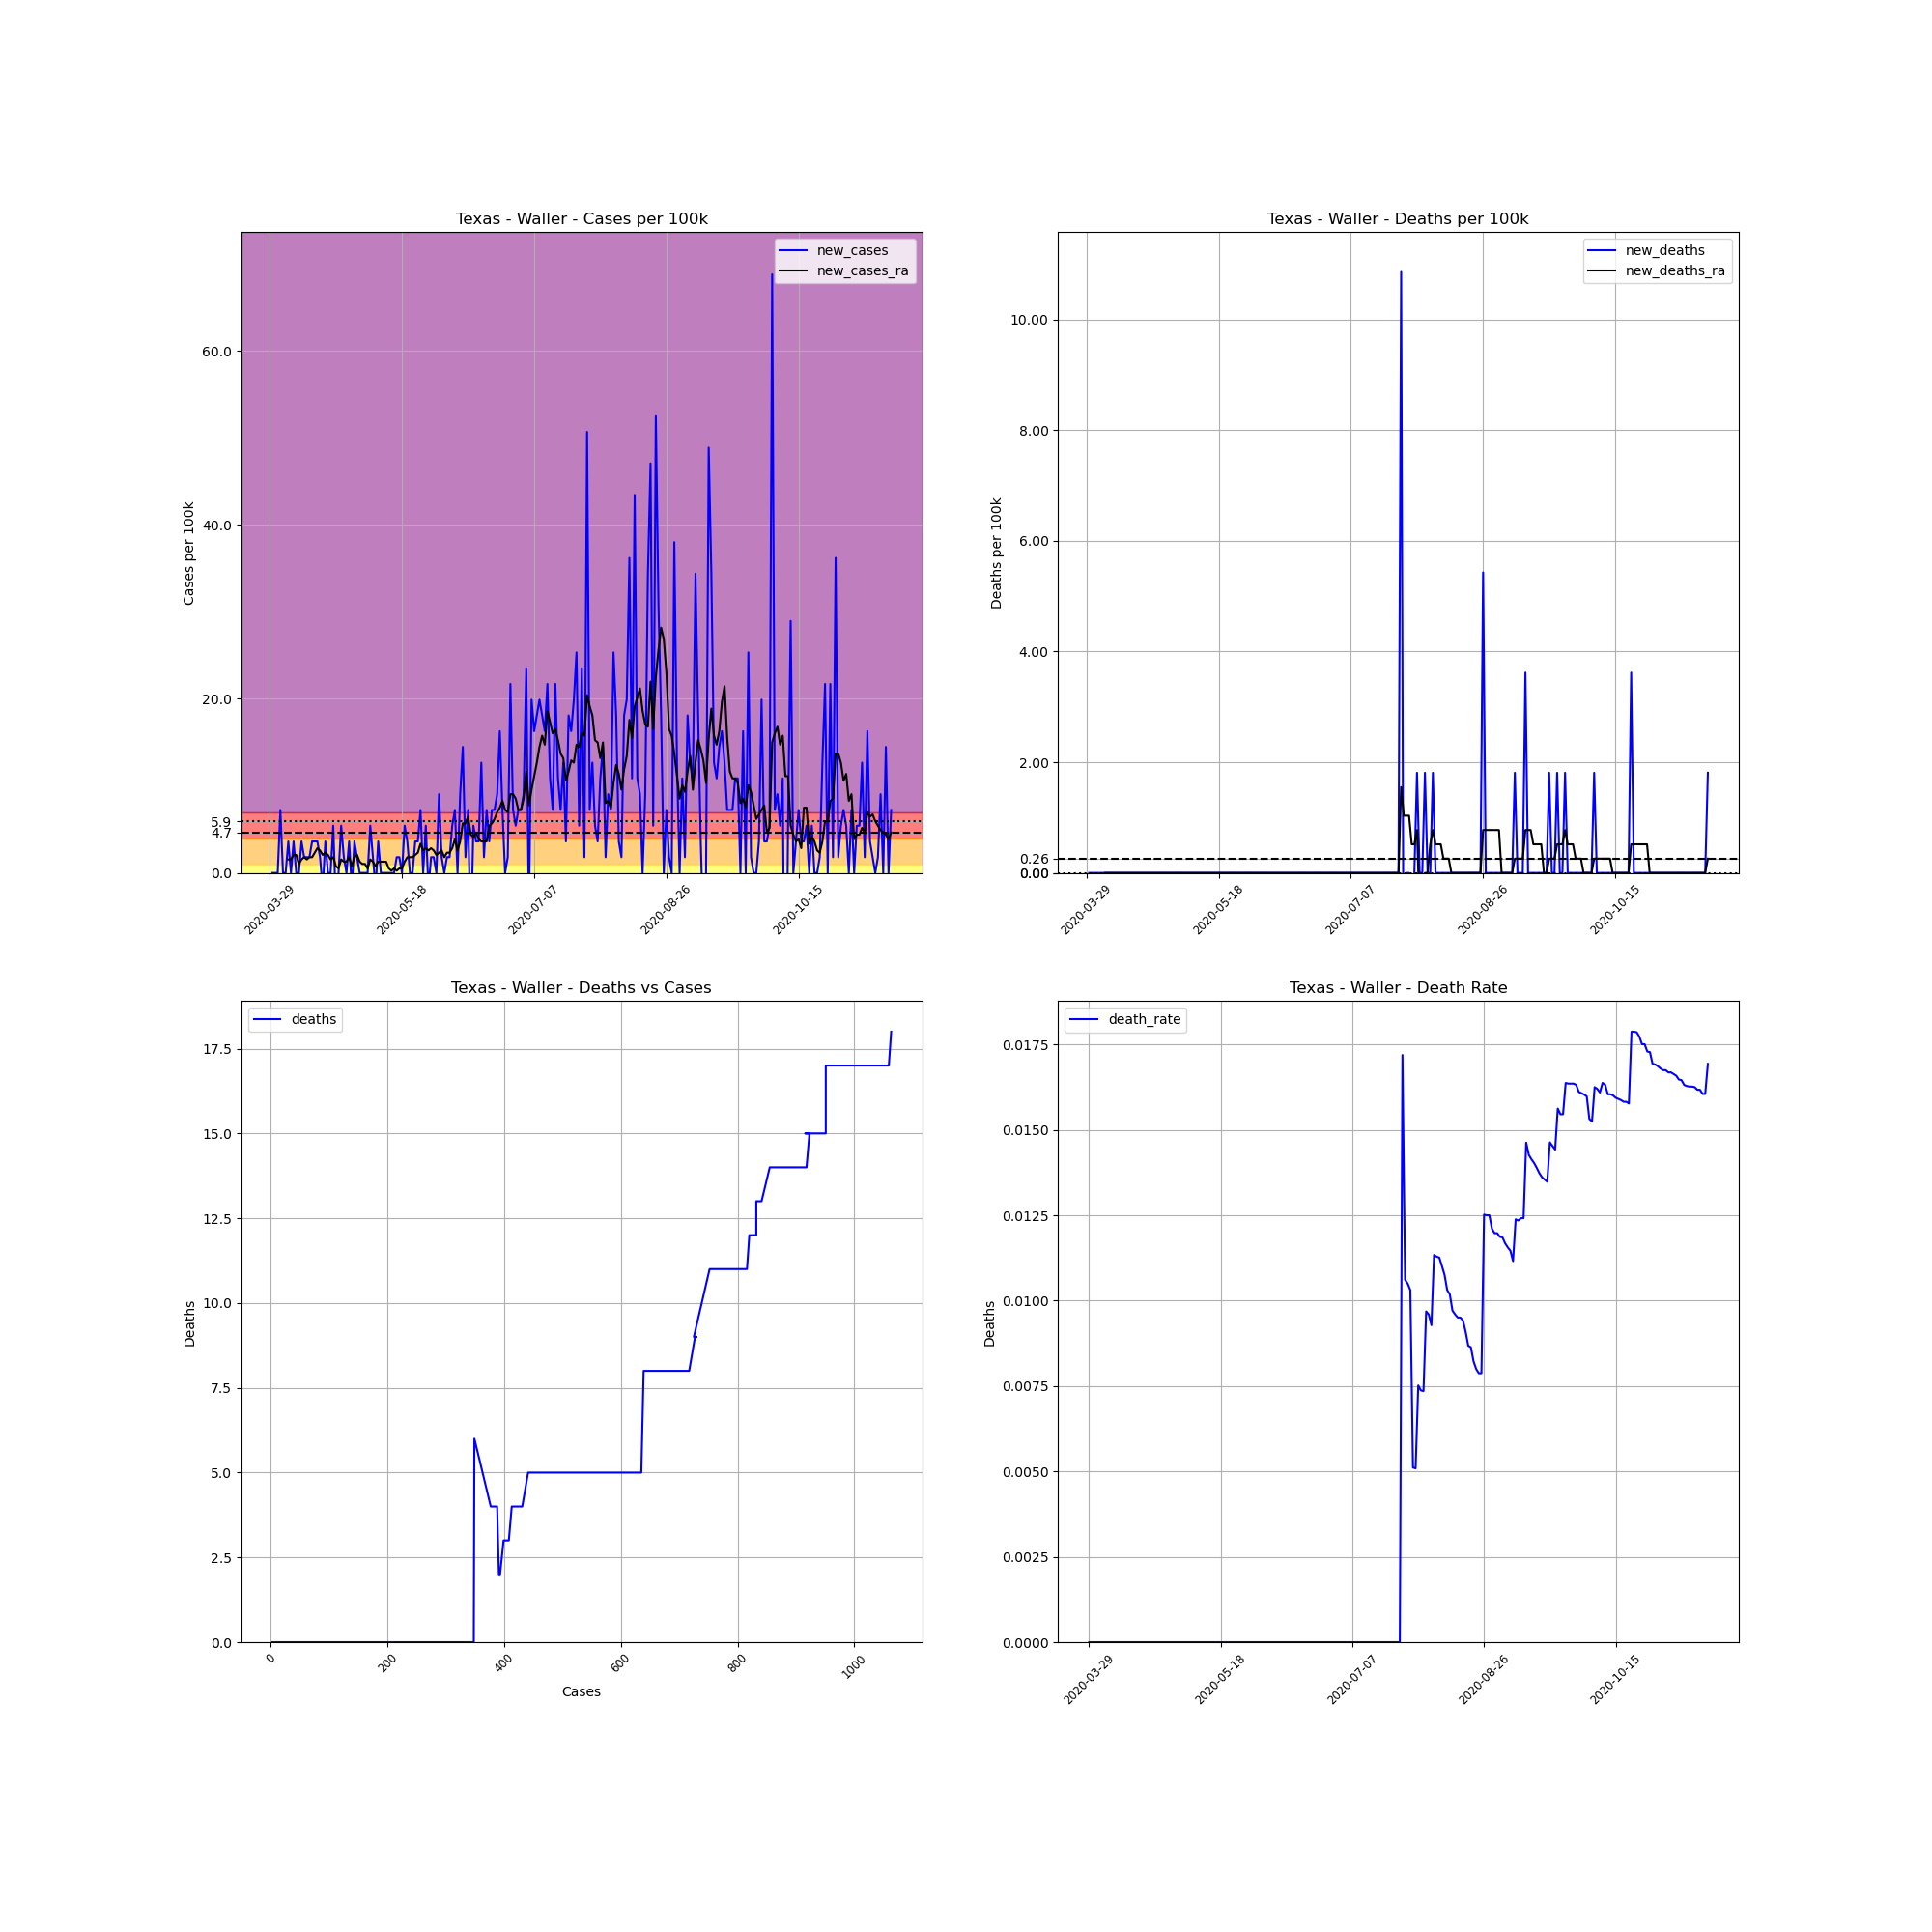

The data file committed next to this chart (first rows):
, date, county, state, fips, cases, deaths, COUNTY, STNAME, CTYNAME, POPESTIMATE2019, cases_per_100k, deaths_per_100k, death_rate, new_cases, new_deaths, new_cases_ra, new_deaths_ra
473340, 2020-03-29, Waller, Texas, 48473, 3, 0, 473, Texas, Waller, 55246, 5.43, 0.0, 0.0, , , , 
473341, 2020-03-30, Waller, Texas, 48473, 3, 0, 473, Texas, Waller, 55246, 5.43, 0.0, 0.0, 0.0, 0.0, , 
473342, 2020-03-31, Waller, Texas, 48473, 3, 0, 473, Texas, Waller, 55246, 5.43, 0.0, 0.0, 0.0, 0.0, , 
473343, 2020-04-01, Waller, Texas, 48473, 3, 0, 473, Texas, Waller, 55246, 5.43, 0.0, 0.0, 0.0, 0.0, , 
473344, 2020-04-02, Waller, Texas, 48473, 7, 0, 473, Texas, Waller, 55246, 12.67, 0.0, 0.0, 7.24, 0.0, , 
473345, 2020-04-03, Waller, Texas, 48473, 7, 0, 473, Texas, Waller, 55246, 12.67, 0.0, 0.0, 0.0, 0.0, , 
473346, 2020-04-04, Waller, Texas, 48473, 7, 0, 473, Texas, Waller, 55246, 12.67, 0.0, 0.0, 0.0, 0.0, , 
473347, 2020-04-05, Waller, Texas, 48473, 9, 0, 473, Texas, Waller, 55246, 16.29, 0.0, 0.0, 3.62, 0.0, 1.552, 0.0
473348, 2020-04-06, Waller, Texas, 48473, 9, 0, 473, Texas, Waller, 55246, 16.29, 0.0, 0.0, 0.0, 0.0, 1.552, 0.0
473349, 2020-04-07, Waller, Texas, 48473, 11, 0, 473, Texas, Waller, 55246, 19.91, 0.0, 0.0, 3.62, 0.0, 2.069, 0.0
473350, 2020-04-08, Waller, Texas, 48473, 11, 0, 473, Texas, Waller, 55246, 19.91, 0.0, 0.0, 0.0, 0.0, 2.069, 0.0
473351, 2020-04-09, Waller, Texas, 48473, 11, 0, 473, Texas, Waller, 55246, 19.91, 0.0, 0.0, 0.0, 0.0, 1.034, 0.0
473352, 2020-04-10, Waller, Texas, 48473, 13, 0, 473, Texas, Waller, 55246, 23.53, 0.0, 0.0, 3.62, 0.0, 1.552, 0.0
473353, 2020-04-11, Waller, Texas, 48473, 14, 0, 473, Texas, Waller, 55246, 25.34, 0.0, 0.0, 1.81, 0.0, 1.81, 0.0
473354, 2020-04-12, Waller, Texas, 48473, 15, 0, 473, Texas, Waller, 55246, 27.15, 0.0, 0.0, 1.81, 0.0, 1.552, 0.0
473355, 2020-04-13, Waller, Texas, 48473, 16, 0, 473, Texas, Waller, 55246, 28.96, 0.0, 0.0, 1.81, 0.0, 1.81, 0.0
473356, 2020-04-14, Waller, Texas, 48473, 18, 0, 473, Texas, Waller, 55246, 32.58, 0.0, 0.0, 3.62, 0.0, 1.81, 0.0
473357, 2020-04-15, Waller, Texas, 48473, 20, 0, 473, Texas, Waller, 55246, 36.2, 0.0, 0.0, 3.62, 0.0, 2.327, 0.0
473358, 2020-04-16, Waller, Texas, 48473, 22, 0, 473, Texas, Waller, 55246, 39.82, 0.0, 0.0, 3.62, 0.0, 2.844, 0.0
473359, 2020-04-17, Waller, Texas, 48473, 23, 0, 473, Texas, Waller, 55246, 41.63, 0.0, 0.0, 1.81, 0.0, 2.586, 0.0
473360, 2020-04-18, Waller, Texas, 48473, 22, 0, 473, Texas, Waller, 55246, 39.82, 0.0, 0.0, -1.81, 0.0, 2.069, 0.0
473361, 2020-04-19, Waller, Texas, 48473, 24, 0, 473, Texas, Waller, 55246, 43.44, 0.0, 0.0, 3.62, 0.0, 2.327, 0.0
473362, 2020-04-20, Waller, Texas, 48473, 24, 0, 473, Texas, Waller, 55246, 43.44, 0.0, 0.0, 0.0, 0.0, 2.069, 0.0
473363, 2020-04-21, Waller, Texas, 48473, 24, 0, 473, Texas, Waller, 55246, 43.44, 0.0, 0.0, 0.0, 0.0, 1.552, 0.0
473364, 2020-04-22, Waller, Texas, 48473, 27, 0, 473, Texas, Waller, 55246, 48.87, 0.0, 0.0, 5.43, 0.0, 1.81, 0.0
473365, 2020-04-23, Waller, Texas, 48473, 25, 0, 473, Texas, Waller, 55246, 45.25, 0.0, 0.0, -3.62, 0.0, 0.7758, 0.0
473366, 2020-04-24, Waller, Texas, 48473, 25, 0, 473, Texas, Waller, 55246, 45.25, 0.0, 0.0, 0.0, 0.0, 0.5172, 0.0
473367, 2020-04-25, Waller, Texas, 48473, 28, 0, 473, Texas, Waller, 55246, 50.68, 0.0, 0.0, 5.43, 0.0, 1.552, 0.0
473368, 2020-04-26, Waller, Texas, 48473, 29, 0, 473, Texas, Waller, 55246, 52.49, 0.0, 0.0, 1.81, 0.0, 1.293, 0.0
473369, 2020-04-27, Waller, Texas, 48473, 29, 0, 473, Texas, Waller, 55246, 52.49, 0.0, 0.0, 0.0, 0.0, 1.293, 0.0
473370, 2020-04-28, Waller, Texas, 48473, 31, 0, 473, Texas, Waller, 55246, 56.11, 0.0, 0.0, 3.62, 0.0, 1.81, 0.0
473371, 2020-04-29, Waller, Texas, 48473, 30, 0, 473, Texas, Waller, 55246, 54.3, 0.0, 0.0, -1.81, 0.0, 0.7758, 0.0
473372, 2020-04-30, Waller, Texas, 48473, 32, 0, 473, Texas, Waller, 55246, 57.92, 0.0, 0.0, 3.62, 0.0, 1.81, 0.0
473373, 2020-05-01, Waller, Texas, 48473, 33, 0, 473, Texas, Waller, 55246, 59.73, 0.0, 0.0, 1.81, 0.0, 2.069, 0.0
473374, 2020-05-02, Waller, Texas, 48473, 33, 0, 473, Texas, Waller, 55246, 59.73, 0.0, 0.0, 0.0, 0.0, 1.293, 0.0
473375, 2020-05-03, Waller, Texas, 48473, 33, 0, 473, Texas, Waller, 55246, 59.73, 0.0, 0.0, 0.0, 0.0, 1.034, 0.0
473376, 2020-05-04, Waller, Texas, 48473, 33, 0, 473, Texas, Waller, 55246, 59.73, 0.0, 0.0, 0.0, 0.0, 1.034, 0.0
473377, 2020-05-05, Waller, Texas, 48473, 33, 0, 473, Texas, Waller, 55246, 59.73, 0.0, 0.0, 0.0, 0.0, 0.5172, 0.0
473378, 2020-05-06, Waller, Texas, 48473, 36, 0, 473, Texas, Waller, 55246, 65.16, 0.0, 0.0, 5.43, 0.0, 1.552, 0.0
473379, 2020-05-07, Waller, Texas, 48473, 37, 0, 473, Texas, Waller, 55246, 66.97, 0.0, 0.0, 1.81, 0.0, 1.293, 0.0
473380, 2020-05-08, Waller, Texas, 48473, 36, 0, 473, Texas, Waller, 55246, 65.16, 0.0, 0.0, -1.81, 0.0, 0.7758, 0.0
473381, 2020-05-09, Waller, Texas, 48473, 38, 0, 473, Texas, Waller, 55246, 68.78, 0.0, 0.0, 3.62, 0.0, 1.293, 0.0
473382, 2020-05-10, Waller, Texas, 48473, 38, 0, 473, Texas, Waller, 55246, 68.78, 0.0, 0.0, 0.0, 0.0, 1.293, 0.0
473383, 2020-05-11, Waller, Texas, 48473, 38, 0, 473, Texas, Waller, 55246, 68.78, 0.0, 0.0, 0.0, 0.0, 1.293, 0.0
473384, 2020-05-12, Waller, Texas, 48473, 38, 0, 473, Texas, Waller, 55246, 68.78, 0.0, 0.0, 0.0, 0.0, 1.293, 0.0
473385, 2020-05-13, Waller, Texas, 48473, 38, 0, 473, Texas, Waller, 55246, 68.78, 0.0, 0.0, 0.0, 0.0, 0.5172, 0.0
473386, 2020-05-14, Waller, Texas, 48473, 38, 0, 473, Texas, Waller, 55246, 68.78, 0.0, 0.0, 0.0, 0.0, 0.2586, 0.0
473387, 2020-05-15, Waller, Texas, 48473, 38, 0, 473, Texas, Waller, 55246, 68.78, 0.0, 0.0, 0.0, 0.0, 0.5172, 0.0
473388, 2020-05-16, Waller, Texas, 48473, 39, 0, 473, Texas, Waller, 55246, 70.59, 0.0, 0.0, 1.81, 0.0, 0.2586, 0.0
473389, 2020-05-17, Waller, Texas, 48473, 40, 0, 473, Texas, Waller, 55246, 72.4, 0.0, 0.0, 1.81, 0.0, 0.5172, 0.0
473390, 2020-05-18, Waller, Texas, 48473, 40, 0, 473, Texas, Waller, 55246, 72.4, 0.0, 0.0, 0.0, 0.0, 0.5172, 0.0
473391, 2020-05-19, Waller, Texas, 48473, 43, 0, 473, Texas, Waller, 55246, 77.83, 0.0, 0.0, 5.43, 0.0, 1.293, 0.0
473392, 2020-05-20, Waller, Texas, 48473, 45, 0, 473, Texas, Waller, 55246, 81.45, 0.0, 0.0, 3.62, 0.0, 1.81, 0.0
473393, 2020-05-21, Waller, Texas, 48473, 45, 0, 473, Texas, Waller, 55246, 81.45, 0.0, 0.0, 0.0, 0.0, 1.81, 0.0
473394, 2020-05-22, Waller, Texas, 48473, 45, 0, 473, Texas, Waller, 55246, 81.45, 0.0, 0.0, 0.0, 0.0, 1.81, 0.0
473395, 2020-05-23, Waller, Texas, 48473, 47, 0, 473, Texas, Waller, 55246, 85.07, 0.0, 0.0, 3.62, 0.0, 2.069, 0.0
473396, 2020-05-24, Waller, Texas, 48473, 49, 0, 473, Texas, Waller, 55246, 88.69, 0.0, 0.0, 3.62, 0.0, 2.327, 0.0
473397, 2020-05-25, Waller, Texas, 48473, 53, 0, 473, Texas, Waller, 55246, 95.93, 0.0, 0.0, 7.24, 0.0, 3.362, 0.0
473398, 2020-05-26, Waller, Texas, 48473, 53, 0, 473, Texas, Waller, 55246, 95.93, 0.0, 0.0, 0.0, 0.0, 2.586, 0.0
473399, 2020-05-27, Waller, Texas, 48473, 56, 0, 473, Texas, Waller, 55246, 101.4, 0.0, 0.0, 5.43, 0.0, 2.844, 0.0
... 176 more rows
